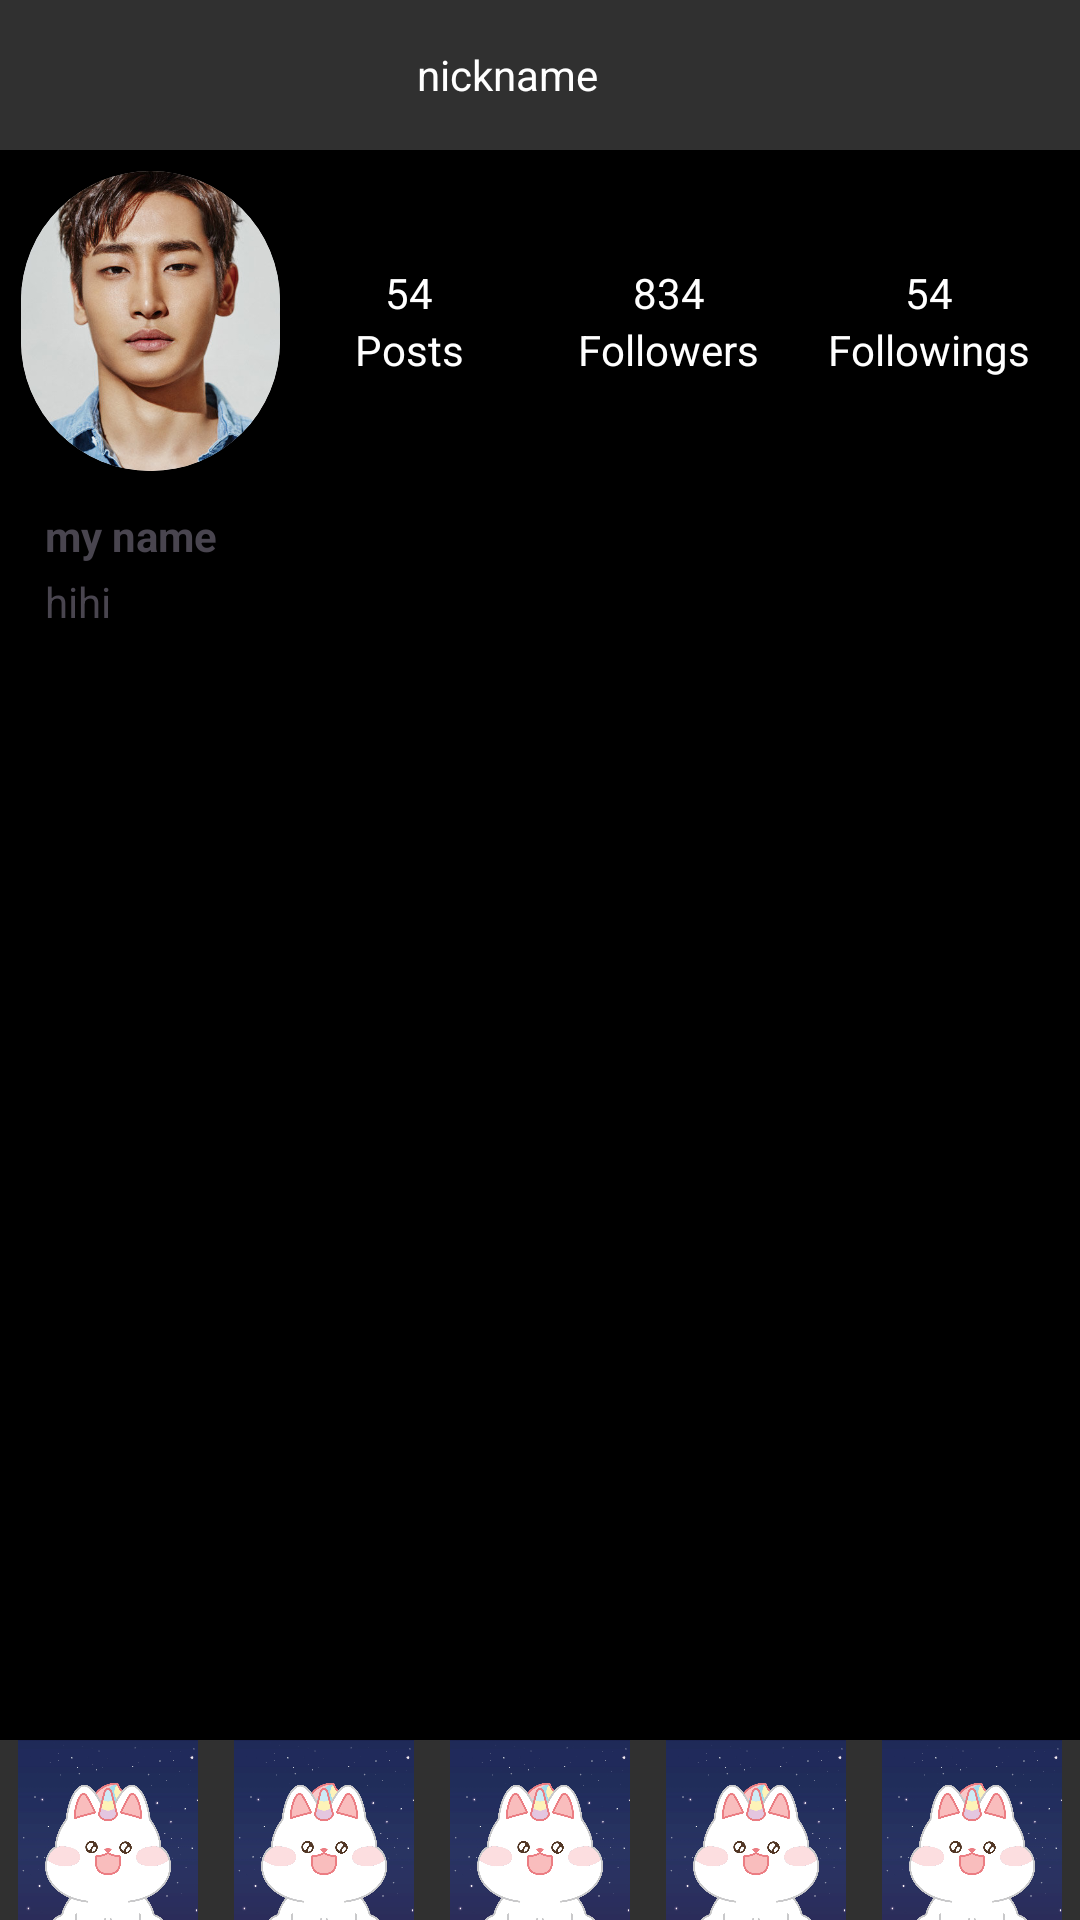

Reconstruct the res/layout file that produces this screen, plus the resources it refers to.
<!-- AndroidManifest.xml: application theme Theme.InstaProject -->
<!-- res/layout/activity_myprofile.xml -->
<?xml version="1.0" encoding="utf-8"?>
<androidx.constraintlayout.widget.ConstraintLayout xmlns:android="http://schemas.android.com/apk/res/android"
    xmlns:app="http://schemas.android.com/apk/res-auto"
    xmlns:tools="http://schemas.android.com/tools"
    android:layout_width="match_parent"
    android:layout_height="match_parent"
    android:background="@color/black">

    <LinearLayout
        android:id="@+id/myprofile"
        android:layout_width="match_parent"
        android:layout_height="wrap_content"
        android:orientation="vertical"
        app:layout_constraintTop_toTopOf="parent">

        <LinearLayout
            android:id="@+id/myprofile_top_bar"
            android:layout_width="match_parent"
            android:layout_height="50dp"
            android:background="#303030"
            android:weightSum="5">

            <TextView
                android:id="@+id/nickname"
                android:layout_width="0dp"
                android:layout_height="match_parent"
                android:layout_gravity="center"
                android:layout_weight="4"
                android:gravity="center"
                android:paddingLeft="50dp"
                android:text="nickname"
                android:textColor="@color/white"/>

            <ImageButton
                android:id="@+id/profile_setting"
                android:layout_width="0dp"
                android:layout_height="match_parent"
                android:layout_weight="1"
                android:adjustViewBounds="true"
                android:background="@android:color/transparent"
                android:scaleType="fitCenter"
                android:src="@drawable/ic_settings" />
        </LinearLayout>

        <LinearLayout
            android:layout_width="match_parent"
            android:layout_height="100dp"
            android:layout_margin="7dp"
            android:weightSum="4">

            <androidx.cardview.widget.CardView
                android:layout_width="0dp"
                android:layout_height="match_parent"
                android:layout_weight="1"
                android:elevation="6dp"
                app:cardCornerRadius="100dp">

                <ImageView
                    android:id="@+id/profile_image"
                    android:layout_width="match_parent"
                    android:layout_height="match_parent"
                    android:scaleType="centerCrop"
                    android:src="@drawable/park"/>
            </androidx.cardview.widget.CardView>
            <LinearLayout
                android:layout_width="0dp"
                android:layout_height="match_parent"
                android:orientation="vertical"
                android:weightSum="2"
                android:layout_weight="1">
                <TextView
                    android:id="@+id/myprofile_myposts"
                    android:layout_width="wrap_content"
                    android:layout_height="wrap_content"
                    android:text="54"
                    android:textColor="@color/white"
                    android:layout_gravity="center"
                    android:gravity="bottom"
                    android:layout_weight="1"/>
                <TextView
                    android:layout_width="wrap_content"
                    android:layout_height="wrap_content"
                    android:text="Posts"
                    android:textColor="@color/white"
                    android:layout_gravity="center"
                    android:gravity="top"
                    android:layout_weight="1"/>
            </LinearLayout>
            <LinearLayout
                android:layout_width="0dp"
                android:layout_height="match_parent"
                android:orientation="vertical"
                android:weightSum="2"
                android:layout_weight="1">
                <TextView
                    android:id="@+id/myprofile_myfollowers"
                    android:layout_width="wrap_content"
                    android:layout_height="wrap_content"
                    android:text="834"
                    android:textColor="@color/white"
                    android:layout_gravity="center"
                    android:gravity="bottom"
                    android:layout_weight="1"/>
                <TextView
                    android:layout_width="wrap_content"
                    android:layout_height="wrap_content"
                    android:text="Followers"
                    android:textColor="@color/white"
                    android:layout_gravity="center"
                    android:gravity="top"
                    android:layout_weight="1"/>
            </LinearLayout>
            <LinearLayout
                android:layout_width="0dp"
                android:layout_height="match_parent"
                android:orientation="vertical"
                android:weightSum="2"
                android:layout_weight="1">
                <TextView
                    android:id="@+id/myprofile_myfollowings"
                    android:layout_width="wrap_content"
                    android:layout_height="wrap_content"
                    android:text="54"
                    android:textColor="@color/white"
                    android:layout_gravity="center"
                    android:gravity="bottom"
                    android:layout_weight="1"/>
                <TextView
                    android:layout_width="wrap_content"
                    android:layout_height="wrap_content"
                    android:text="Followings"
                    android:textColor="@color/white"
                    android:layout_gravity="center"
                    android:gravity="top"
                    android:layout_weight="1"/>
            </LinearLayout>

        </LinearLayout>

        <TextView
            android:id="@+id/username"
            android:layout_width="match_parent"
            android:layout_height="wrap_content"
            android:text="my name"
            android:textStyle="bold"
            android:layout_marginLeft="15dp"
            android:layout_marginTop="5dp"/>
        <TextView
            android:id="@+id/bio"
            android:layout_width="match_parent"
            android:layout_height="wrap_content"
            android:text="hihi"
            android:layout_marginLeft="15dp"
            android:layout_marginTop="3dp"
            android:layout_marginBottom="30dp"/>
    </LinearLayout>

    <androidx.recyclerview.widget.RecyclerView
        android:id="@+id/rv_post_frame"
        android:layout_width="match_parent"
        android:layout_height="0dp"
        android:orientation="vertical"
        app:layoutManager="androidx.recyclerview.widget.LinearLayoutManager"
        app:layout_constraintBottom_toTopOf="@id/main_activity_bar"
        app:layout_constraintTop_toBottomOf="@id/myprofile"
        tools:listitem="@layout/grid_item_list" />

    <LinearLayout
        android:id="@+id/main_activity_bar"
        android:layout_width="match_parent"
        android:layout_height="60dp"
        android:background="#303030"
        android:gravity="center_vertical"
        android:orientation="horizontal"
        android:weightSum="5"
        app:layout_constraintBottom_toBottomOf="parent">

        <ImageButton
            android:id="@+id/btn_home"
            android:layout_width="0dp"
            android:layout_height="match_parent"
            android:layout_weight="1"
            android:adjustViewBounds="true"
            android:background="@android:color/transparent"
            android:scaleType="fitCenter"
            android:src="@drawable/btn_like" />

        <ImageButton
            android:id="@+id/btn_search"
            android:layout_width="0dp"
            android:layout_height="match_parent"
            android:layout_weight="1"
            android:adjustViewBounds="true"
            android:background="@android:color/transparent"
            android:scaleType="fitCenter"
            android:src="@drawable/btn_like" />

        <ImageButton
            android:id="@+id/btn_posting"
            android:layout_width="0dp"
            android:layout_height="match_parent"
            android:layout_weight="1"
            android:adjustViewBounds="true"
            android:background="@android:color/transparent"
            android:scaleType="fitCenter"
            android:src="@drawable/btn_like" />

        <ImageButton
            android:id="@+id/btn_news"
            android:layout_width="0dp"
            android:layout_height="match_parent"
            android:layout_weight="1"
            android:adjustViewBounds="true"
            android:background="@android:color/transparent"
            android:scaleType="fitCenter"
            android:src="@drawable/btn_like" />

        <ImageButton
            android:id="@+id/btn_myprofile"
            android:layout_width="0dp"
            android:layout_height="match_parent"
            android:layout_weight="1"
            android:adjustViewBounds="true"
            android:background="@android:color/transparent"
            android:scaleType="fitCenter"
            android:src="@drawable/btn_like" />

    </LinearLayout>


</androidx.constraintlayout.widget.ConstraintLayout>
<!-- res/layout/grid_item_list.xml (included above) -->
<?xml version="1.0" encoding="utf-8"?>
<LinearLayout xmlns:android="http://schemas.android.com/apk/res/android"
    android:id="@+id/gridItemList"
    android:layout_width="match_parent"
    android:layout_height="match_parent"
    android:orientation="vertical"
    android:layout_gravity="center">

    <ImageView
        android:layout_width="wrap_content"
        android:layout_height="wrap_content"
        android:src="@drawable/ic_launcher_foreground"
        android:background="@drawable/ic_launcher_background"/>

</LinearLayout>
<!-- resources referenced by this layout -->
<resources>
  <color name="black">#FF000000</color>
  <color name="white">#FFFFFFFF</color>
  <!-- drawable btn_like: jpg bitmap (drawable, 156714 bytes) -->
  <!-- drawable ic_launcher_foreground: png bitmap (mipmap-hdpi, 58236 bytes) -->
  <!-- drawable park: jpg bitmap (drawable, 55224 bytes) -->
  <style name="Theme.InstaProject" parent="Base.Theme.InstaProject">
          
          
      </style>
  <style name="Base.Theme.InstaProject" parent="Theme.Material3.DayNight.NoActionBar">
          
          
          <item name="android:windowBackground">@color/my_dark_background_color</item>
          <item name="android:statusBarColor">@color/my_dark_status_bar_color</item>
          <item name="android:navigationBarColor">@color/my_dark_navigation_bar_color</item>
          <item name="android:windowLightStatusBar">false</item>
      </style>
</resources>
